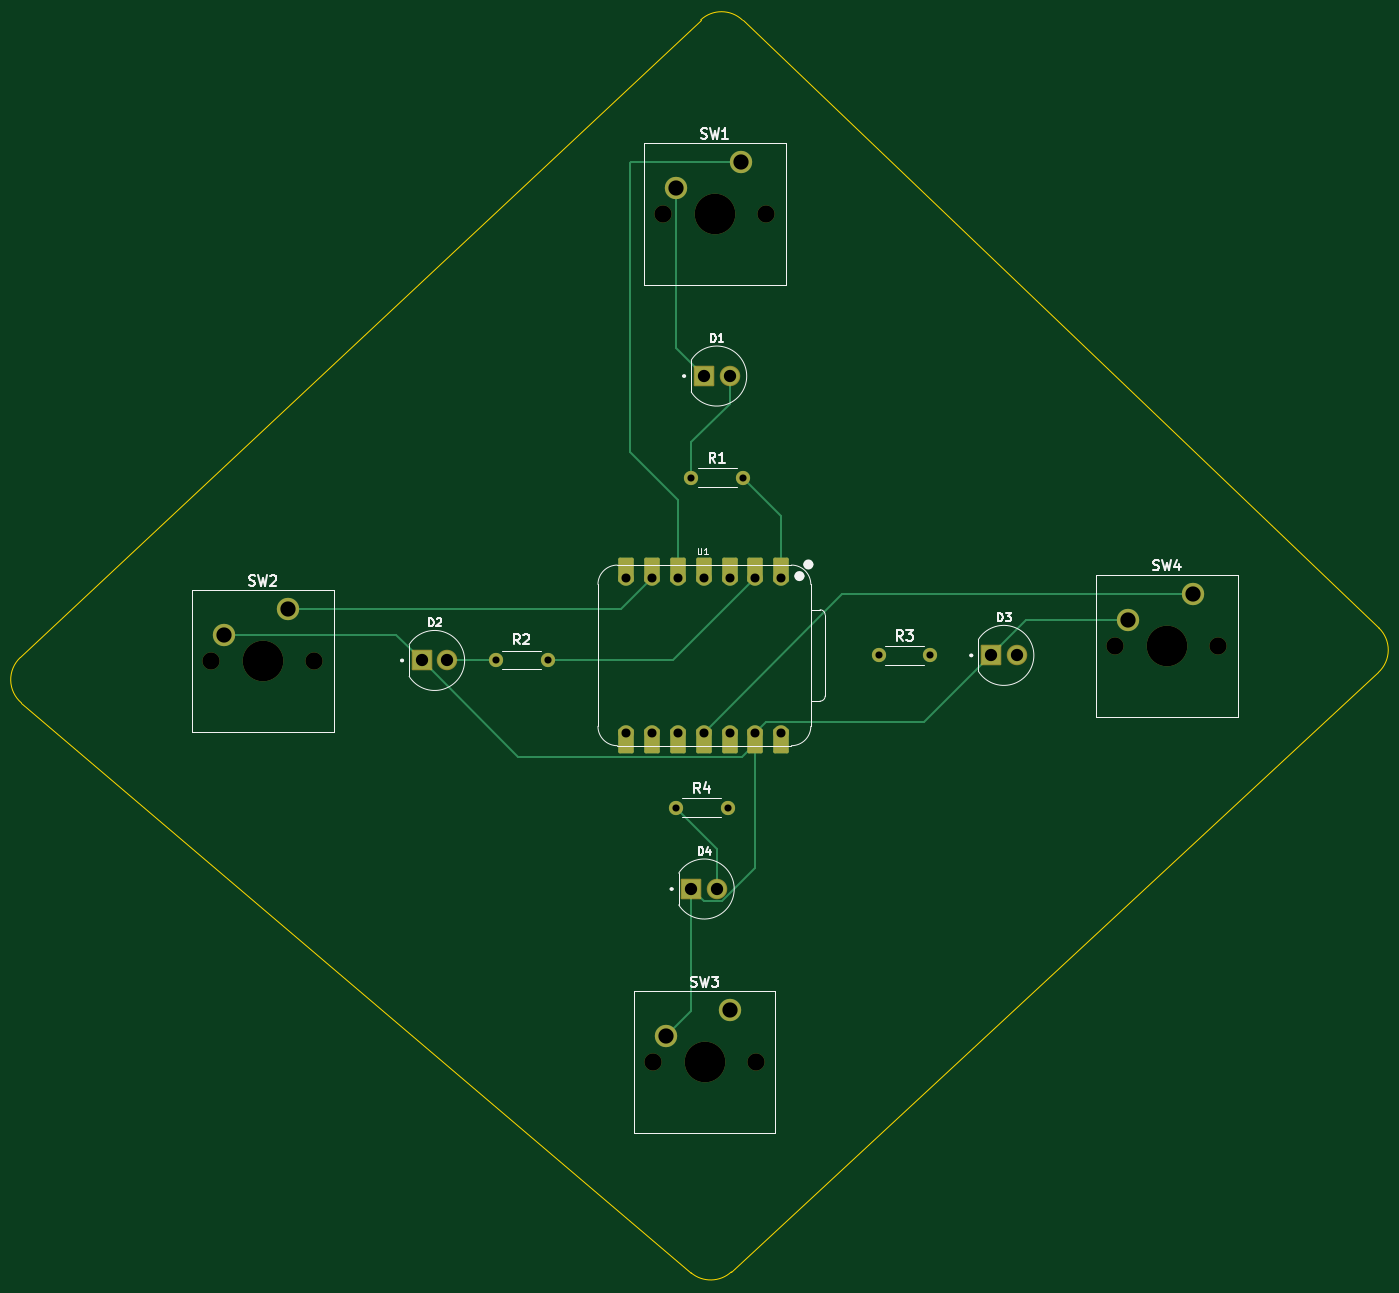
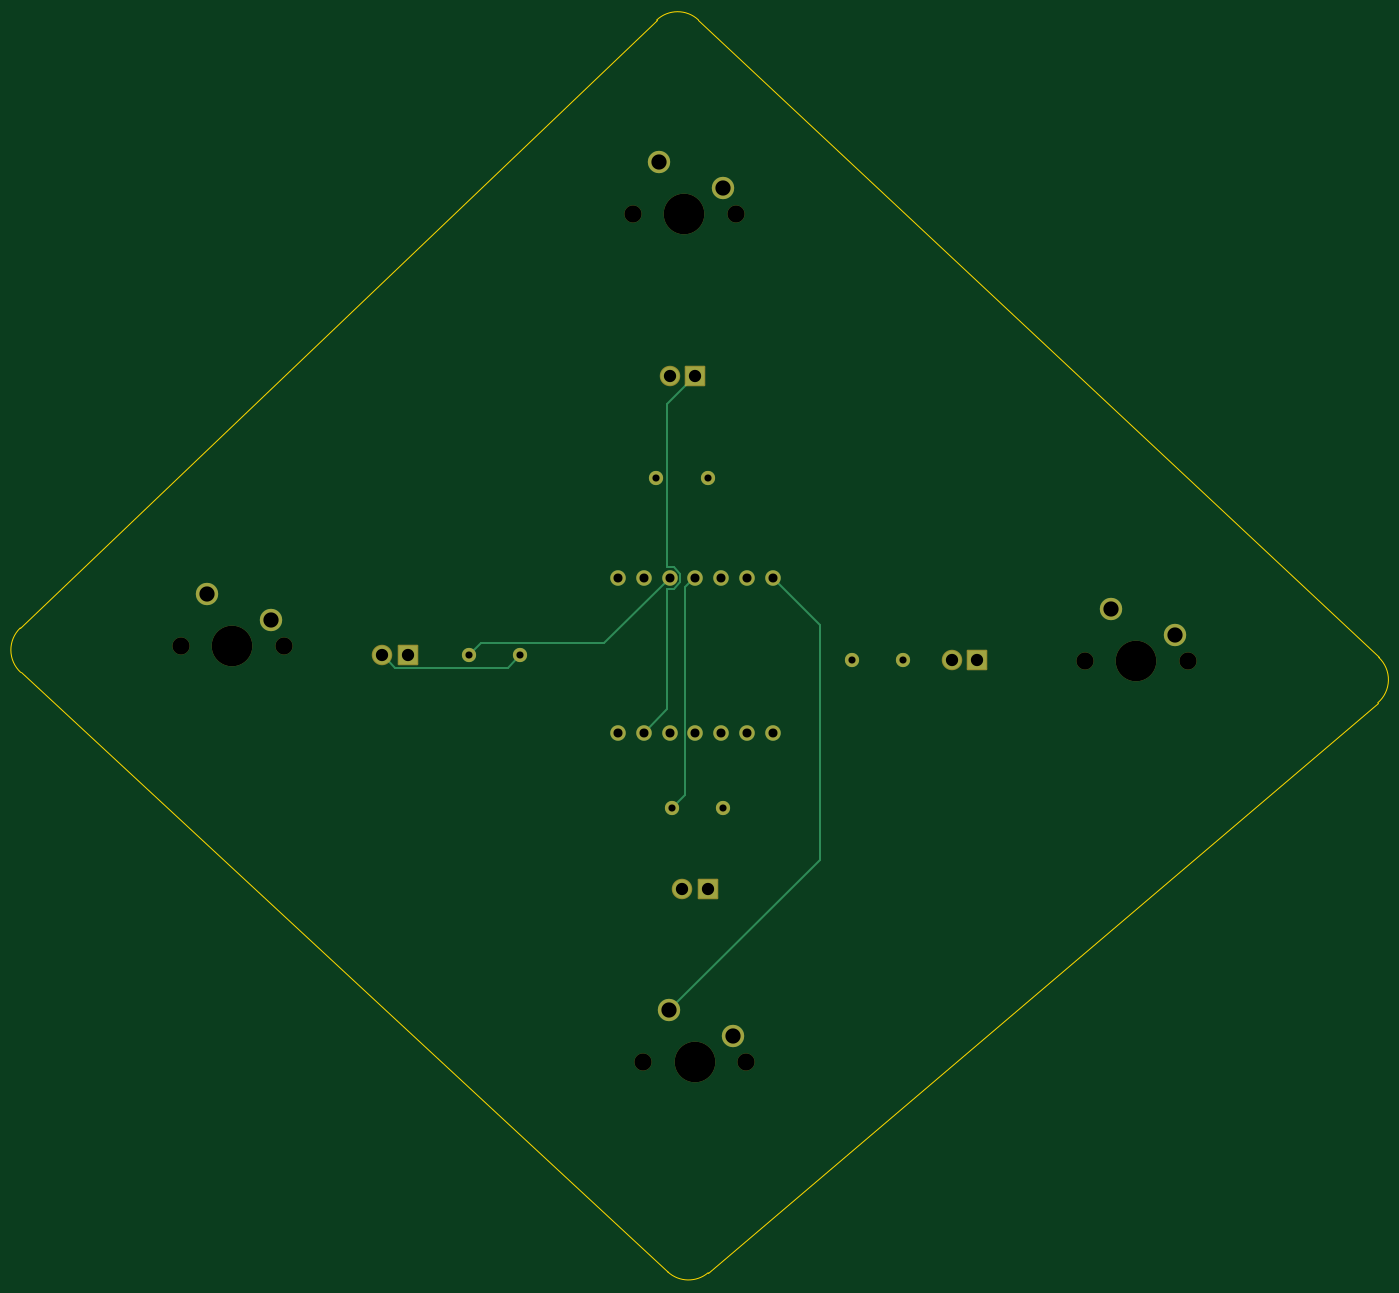
Circuit board: 11 layer files. Board 133.7 x 123.3 mm.
- bottom_copper: Ansh_Pathfinder-B_Cu.gbr (4861 bytes)
- bottom_mask: Ansh_Pathfinder-B_Mask.gbr (3029 bytes)
- paste: Ansh_Pathfinder-B_Paste.gbr (475 bytes)
- bottom_silk: Ansh_Pathfinder-B_Silkscreen.gbr (476 bytes)
- outline: Ansh_Pathfinder-Edge_Cuts.gbr (1072 bytes)
- top_copper: Ansh_Pathfinder-F_Cu.gbr (7515 bytes)
- top_mask: Ansh_Pathfinder-F_Mask.gbr (3775 bytes)
- paste: Ansh_Pathfinder-F_Paste.gbr (475 bytes)
- top_silk: Ansh_Pathfinder-F_Silkscreen.gbr (20171 bytes)
- drill: Ansh_Pathfinder-NPTH.drl (611 bytes)
- drill: Ansh_Pathfinder-PTH.drl (1151 bytes)

=== bottom_copper: Ansh_Pathfinder-B_Cu.gbr ===
%TF.GenerationSoftware,KiCad,Pcbnew,10.0.3*%
%TF.CreationDate,2026-05-18T20:34:22-05:00*%
%TF.ProjectId,Ansh_Pathfinder,416e7368-5f50-4617-9468-66696e646572,rev?*%
%TF.SameCoordinates,Original*%
%TF.FileFunction,Copper,L2,Bot*%
%TF.FilePolarity,Positive*%
%FSLAX46Y46*%
G04 Gerber Fmt 4.6, Leading zero omitted, Abs format (unit mm)*
G04 Created by KiCad (PCBNEW 10.0.3) date 2026-05-18 20:34:22*
%MOMM*%
%LPD*%
G01*
G04 APERTURE LIST*
%TA.AperFunction,ComponentPad*%
%ADD10C,1.400000*%
%TD*%
%TA.AperFunction,ComponentPad*%
%ADD11C,2.200000*%
%TD*%
%TA.AperFunction,ComponentPad*%
%ADD12C,1.815000*%
%TD*%
%TA.AperFunction,ComponentPad*%
%ADD13R,1.815000X1.815000*%
%TD*%
%TA.AperFunction,ComponentPad*%
%ADD14C,1.524000*%
%TD*%
%TA.AperFunction,Conductor*%
%ADD15C,0.200000*%
%TD*%
G04 APERTURE END LIST*
D10*
%TO.P,R2,1*%
%TO.N,Net-(D2-PadA)*%
X140770000Y-108960000D03*
%TO.P,R2,2*%
%TO.N,LED2*%
X145850000Y-108960000D03*
%TD*%
D11*
%TO.P,SW1,1,1_1*%
%TO.N,Button1*%
X164850000Y-59960000D03*
%TO.P,SW1,2,2_2*%
%TO.N,GND*%
X158500000Y-62500000D03*
%TD*%
D12*
%TO.P,D1,A*%
%TO.N,Net-(D1-PadA)*%
X163770000Y-81000000D03*
D13*
%TO.P,D1,C*%
%TO.N,GND*%
X161230000Y-81000000D03*
%TD*%
D11*
%TO.P,SW2,1,1_1*%
%TO.N,Button2*%
X120350000Y-103960000D03*
%TO.P,SW2,2,2_2*%
%TO.N,GND*%
X114000000Y-106500000D03*
%TD*%
D14*
%TO.P,U1,1,P26_A0_D0_1*%
%TO.N,LED1*%
X168851500Y-100880000D03*
%TO.P,U1,2,P27_A1_D1_2*%
%TO.N,LED2*%
X166311500Y-100880000D03*
%TO.P,U1,3,P28_A2_D2_3*%
%TO.N,LED3*%
X163771500Y-100880000D03*
%TO.P,U1,4,P29_A3_D3_4*%
%TO.N,LED4*%
X161231500Y-100880000D03*
%TO.P,U1,5,P6_SDA_D4_5*%
%TO.N,Button1*%
X158691500Y-100880000D03*
%TO.P,U1,6,P7_SCL_D5_6*%
%TO.N,Button2*%
X156151500Y-100880000D03*
%TO.P,U1,7,P0_D6_TX_7*%
%TO.N,Button3*%
X153611500Y-100880000D03*
%TO.P,U1,8,P1_D7_RX_8*%
%TO.N,unconnected-(U1-P1_D7_RX-Pad8)*%
X153611500Y-116120000D03*
%TO.P,U1,9,P2_D8_SCK_9*%
%TO.N,unconnected-(U1-P2_D8_SCK-Pad9)*%
X156151500Y-116120000D03*
%TO.P,U1,10,P4_D9_MISO_10*%
%TO.N,unconnected-(U1-P4_D9_MISO-Pad10)*%
X158691500Y-116120000D03*
%TO.P,U1,11,P3_D10_MOSI_11*%
%TO.N,Button4*%
X161231500Y-116120000D03*
%TO.P,U1,12,3V3_12*%
%TO.N,unconnected-(U1-3V3-Pad12)*%
X163771500Y-116120000D03*
%TO.P,U1,13,GND_13*%
%TO.N,GND*%
X166311500Y-116120000D03*
%TO.P,U1,14,VBUS_14*%
%TO.N,unconnected-(U1-VBUS-Pad14)*%
X168851500Y-116120000D03*
%TD*%
D12*
%TO.P,D3,A*%
%TO.N,Net-(D3-PadA)*%
X192040000Y-108500000D03*
D13*
%TO.P,D3,C*%
%TO.N,GND*%
X189500000Y-108500000D03*
%TD*%
D10*
%TO.P,R1,1*%
%TO.N,Net-(D1-PadA)*%
X160000000Y-91000000D03*
%TO.P,R1,2*%
%TO.N,LED1*%
X165080000Y-91000000D03*
%TD*%
%TO.P,R4,1*%
%TO.N,Net-(D4-PadA)*%
X158500000Y-123500000D03*
%TO.P,R4,2*%
%TO.N,LED4*%
X163580000Y-123500000D03*
%TD*%
D11*
%TO.P,SW4,1,1_1*%
%TO.N,Button4*%
X209350000Y-102460000D03*
%TO.P,SW4,2,2_2*%
%TO.N,GND*%
X203000000Y-105000000D03*
%TD*%
D12*
%TO.P,D2,A*%
%TO.N,Net-(D2-PadA)*%
X136000000Y-109000000D03*
D13*
%TO.P,D2,C*%
%TO.N,GND*%
X133460000Y-109000000D03*
%TD*%
D12*
%TO.P,D4,A*%
%TO.N,Net-(D4-PadA)*%
X162540000Y-131500000D03*
D13*
%TO.P,D4,C*%
%TO.N,GND*%
X160000000Y-131500000D03*
%TD*%
D10*
%TO.P,R3,1*%
%TO.N,Net-(D3-PadA)*%
X178460000Y-108500000D03*
%TO.P,R3,2*%
%TO.N,LED3*%
X183540000Y-108500000D03*
%TD*%
D11*
%TO.P,SW3,1,1_1*%
%TO.N,Button3*%
X163850000Y-143460000D03*
%TO.P,SW3,2,2_2*%
%TO.N,GND*%
X157500000Y-146000000D03*
%TD*%
%TO.N,GND*%
D15*
X164000000Y-83770000D02*
X164000000Y-99818000D01*
X162709500Y-101319895D02*
X163331605Y-101942000D01*
X163331605Y-99818000D02*
X162709500Y-100440105D01*
X161230000Y-81000000D02*
X164000000Y-83770000D01*
X164000000Y-99818000D02*
X163331605Y-99818000D01*
X163331605Y-101942000D02*
X164000000Y-101942000D01*
X164000000Y-113808500D02*
X166311500Y-116120000D01*
X164000000Y-101942000D02*
X164000000Y-113808500D01*
X162709500Y-100440105D02*
X162709500Y-101319895D01*
%TO.N,LED3*%
X170184000Y-107292500D02*
X163771500Y-100880000D01*
X183540000Y-108500000D02*
X182332500Y-107292500D01*
X182332500Y-107292500D02*
X170184000Y-107292500D01*
%TO.N,LED4*%
X161231500Y-100880000D02*
X161380000Y-100880000D01*
X162293500Y-122213500D02*
X163580000Y-123500000D01*
X161380000Y-100880000D02*
X162293500Y-101793500D01*
X162293500Y-101793500D02*
X162293500Y-122213500D01*
%TO.N,Button3*%
X149000000Y-105491500D02*
X153611500Y-100880000D01*
X163850000Y-143460000D02*
X149000000Y-128610000D01*
X149000000Y-128610000D02*
X149000000Y-105491500D01*
%TO.N,Net-(D3-PadA)*%
X190792500Y-109707500D02*
X179667500Y-109707500D01*
X192040000Y-108500000D02*
X192000000Y-108500000D01*
X179667500Y-109707500D02*
X178460000Y-108500000D01*
X192000000Y-108500000D02*
X190792500Y-109707500D01*
%TD*%
M02*

=== bottom_mask: Ansh_Pathfinder-B_Mask.gbr (3029 bytes, source withheld) ===
=== paste: Ansh_Pathfinder-B_Paste.gbr ===
%TF.GenerationSoftware,KiCad,Pcbnew,10.0.3*%
%TF.CreationDate,2026-05-18T20:34:22-05:00*%
%TF.ProjectId,Ansh_Pathfinder,416e7368-5f50-4617-9468-66696e646572,rev?*%
%TF.SameCoordinates,Original*%
%TF.FileFunction,Paste,Bot*%
%TF.FilePolarity,Positive*%
%FSLAX46Y46*%
G04 Gerber Fmt 4.6, Leading zero omitted, Abs format (unit mm)*
G04 Created by KiCad (PCBNEW 10.0.3) date 2026-05-18 20:34:22*
%MOMM*%
%LPD*%
G01*
G04 APERTURE LIST*
G04 APERTURE END LIST*
M02*

=== bottom_silk: Ansh_Pathfinder-B_Silkscreen.gbr ===
%TF.GenerationSoftware,KiCad,Pcbnew,10.0.3*%
%TF.CreationDate,2026-05-18T20:34:22-05:00*%
%TF.ProjectId,Ansh_Pathfinder,416e7368-5f50-4617-9468-66696e646572,rev?*%
%TF.SameCoordinates,Original*%
%TF.FileFunction,Legend,Bot*%
%TF.FilePolarity,Positive*%
%FSLAX46Y46*%
G04 Gerber Fmt 4.6, Leading zero omitted, Abs format (unit mm)*
G04 Created by KiCad (PCBNEW 10.0.3) date 2026-05-18 20:34:22*
%MOMM*%
%LPD*%
G01*
G04 APERTURE LIST*
G04 APERTURE END LIST*
M02*

=== outline: Ansh_Pathfinder-Edge_Cuts.gbr ===
%TF.GenerationSoftware,KiCad,Pcbnew,10.0.3*%
%TF.CreationDate,2026-05-18T20:34:23-05:00*%
%TF.ProjectId,Ansh_Pathfinder,416e7368-5f50-4617-9468-66696e646572,rev?*%
%TF.SameCoordinates,Original*%
%TF.FileFunction,Profile,NP*%
%FSLAX46Y46*%
G04 Gerber Fmt 4.6, Leading zero omitted, Abs format (unit mm)*
G04 Created by KiCad (PCBNEW 10.0.3) date 2026-05-18 20:34:23*
%MOMM*%
%LPD*%
G01*
G04 APERTURE LIST*
%TA.AperFunction,Profile*%
%ADD10C,0.050000*%
%TD*%
G04 APERTURE END LIST*
D10*
X94057947Y-113176976D02*
G75*
G02*
X93950991Y-108703271I1944353J2284616D01*
G01*
X159971118Y-169273292D02*
X94057947Y-113176976D01*
X160928898Y-45940753D02*
X93950989Y-108703269D01*
X160928898Y-45940753D02*
G75*
G02*
X165052397Y-45960522I2051302J-2189047D01*
G01*
X163954343Y-169189358D02*
G75*
G02*
X159971142Y-169273264I-2038843J2200758D01*
G01*
X163954343Y-169189358D02*
X227660698Y-110167294D01*
X227694026Y-105797279D02*
X165052409Y-45960510D01*
X227694026Y-105797279D02*
G75*
G02*
X227660688Y-110167284I-2072226J-2169321D01*
G01*
M02*

=== top_copper: Ansh_Pathfinder-F_Cu.gbr (7515 bytes, source omitted) ===
=== top_mask: Ansh_Pathfinder-F_Mask.gbr ===
%TF.GenerationSoftware,KiCad,Pcbnew,10.0.3*%
%TF.CreationDate,2026-05-18T20:34:23-05:00*%
%TF.ProjectId,Ansh_Pathfinder,416e7368-5f50-4617-9468-66696e646572,rev?*%
%TF.SameCoordinates,Original*%
%TF.FileFunction,Soldermask,Top*%
%TF.FilePolarity,Negative*%
%FSLAX46Y46*%
G04 Gerber Fmt 4.6, Leading zero omitted, Abs format (unit mm)*
G04 Created by KiCad (PCBNEW 10.0.3) date 2026-05-18 20:34:23*
%MOMM*%
%LPD*%
G01*
G04 APERTURE LIST*
G04 Aperture macros list*
%AMRoundRect*
0 Rectangle with rounded corners*
0 $1 Rounding radius*
0 $2 $3 $4 $5 $6 $7 $8 $9 X,Y pos of 4 corners*
0 Add a 4 corners polygon primitive as box body*
4,1,4,$2,$3,$4,$5,$6,$7,$8,$9,$2,$3,0*
0 Add four circle primitives for the rounded corners*
1,1,$1+$1,$2,$3*
1,1,$1+$1,$4,$5*
1,1,$1+$1,$6,$7*
1,1,$1+$1,$8,$9*
0 Add four rect primitives between the rounded corners*
20,1,$1+$1,$2,$3,$4,$5,0*
20,1,$1+$1,$4,$5,$6,$7,0*
20,1,$1+$1,$6,$7,$8,$9,0*
20,1,$1+$1,$8,$9,$2,$3,0*%
G04 Aperture macros list end*
%ADD10C,1.400000*%
%ADD11C,1.700000*%
%ADD12C,4.000000*%
%ADD13C,2.200000*%
%ADD14C,2.019000*%
%ADD15RoundRect,0.102000X-0.907500X-0.907500X0.907500X-0.907500X0.907500X0.907500X-0.907500X0.907500X0*%
%ADD16RoundRect,0.152400X0.609600X-1.063600X0.609600X1.063600X-0.609600X1.063600X-0.609600X-1.063600X0*%
%ADD17C,1.524000*%
%ADD18RoundRect,0.152400X-0.609600X1.063600X-0.609600X-1.063600X0.609600X-1.063600X0.609600X1.063600X0*%
G04 APERTURE END LIST*
D10*
%TO.C,R2*%
X140770000Y-108960000D03*
X145850000Y-108960000D03*
%TD*%
D11*
%TO.C,SW1*%
X157230000Y-65040000D03*
D12*
X162310000Y-65040000D03*
D11*
X167390000Y-65040000D03*
D13*
X164850000Y-59960000D03*
X158500000Y-62500000D03*
%TD*%
D14*
%TO.C,D1*%
X163770000Y-81000000D03*
D15*
X161230000Y-81000000D03*
%TD*%
D11*
%TO.C,SW2*%
X112730000Y-109040000D03*
D12*
X117810000Y-109040000D03*
D11*
X122890000Y-109040000D03*
D13*
X120350000Y-103960000D03*
X114000000Y-106500000D03*
%TD*%
D16*
%TO.C,U1*%
X168851500Y-100045000D03*
D17*
X168851500Y-100880000D03*
D16*
X166311500Y-100045000D03*
D17*
X166311500Y-100880000D03*
D16*
X163771500Y-100045000D03*
D17*
X163771500Y-100880000D03*
D16*
X161231500Y-100045000D03*
D17*
X161231500Y-100880000D03*
D16*
X158691500Y-100045000D03*
D17*
X158691500Y-100880000D03*
D16*
X156151500Y-100045000D03*
D17*
X156151500Y-100880000D03*
D16*
X153611500Y-100045000D03*
D17*
X153611500Y-100880000D03*
X153611500Y-116120000D03*
D18*
X153611500Y-116955000D03*
D17*
X156151500Y-116120000D03*
D18*
X156151500Y-116955000D03*
D17*
X158691500Y-116120000D03*
D18*
X158691500Y-116955000D03*
D17*
X161231500Y-116120000D03*
D18*
X161231500Y-116955000D03*
D17*
X163771500Y-116120000D03*
D18*
X163771500Y-116955000D03*
D17*
X166311500Y-116120000D03*
D18*
X166311500Y-116955000D03*
D17*
X168851500Y-116120000D03*
D18*
X168851500Y-116955000D03*
%TD*%
D14*
%TO.C,D3*%
X192040000Y-108500000D03*
D15*
X189500000Y-108500000D03*
%TD*%
D10*
%TO.C,R1*%
X160000000Y-91000000D03*
X165080000Y-91000000D03*
%TD*%
%TO.C,R4*%
X158500000Y-123500000D03*
X163580000Y-123500000D03*
%TD*%
D11*
%TO.C,SW4*%
X201730000Y-107540000D03*
D12*
X206810000Y-107540000D03*
D11*
X211890000Y-107540000D03*
D13*
X209350000Y-102460000D03*
X203000000Y-105000000D03*
%TD*%
D14*
%TO.C,D2*%
X136000000Y-109000000D03*
D15*
X133460000Y-109000000D03*
%TD*%
D14*
%TO.C,D4*%
X162540000Y-131500000D03*
D15*
X160000000Y-131500000D03*
%TD*%
D10*
%TO.C,R3*%
X178460000Y-108500000D03*
X183540000Y-108500000D03*
%TD*%
D11*
%TO.C,SW3*%
X156230000Y-148540000D03*
D12*
X161310000Y-148540000D03*
D11*
X166390000Y-148540000D03*
D13*
X163850000Y-143460000D03*
X157500000Y-146000000D03*
%TD*%
M02*

=== paste: Ansh_Pathfinder-F_Paste.gbr ===
%TF.GenerationSoftware,KiCad,Pcbnew,10.0.3*%
%TF.CreationDate,2026-05-18T20:34:22-05:00*%
%TF.ProjectId,Ansh_Pathfinder,416e7368-5f50-4617-9468-66696e646572,rev?*%
%TF.SameCoordinates,Original*%
%TF.FileFunction,Paste,Top*%
%TF.FilePolarity,Positive*%
%FSLAX46Y46*%
G04 Gerber Fmt 4.6, Leading zero omitted, Abs format (unit mm)*
G04 Created by KiCad (PCBNEW 10.0.3) date 2026-05-18 20:34:22*
%MOMM*%
%LPD*%
G01*
G04 APERTURE LIST*
G04 APERTURE END LIST*
M02*

=== top_silk: Ansh_Pathfinder-F_Silkscreen.gbr (20171 bytes, source omitted) ===
=== drill: Ansh_Pathfinder-NPTH.drl ===
M48
; DRILL file KiCad 10.0.3 date 2026-05-18T20:36:28
; FORMAT={-:-/ absolute / metric / decimal}
; #@! TF.CreationDate,2026-05-18T20:36:28-05:00
; #@! TF.GenerationSoftware,Kicad,Pcbnew,10.0.3
; #@! TF.FileFunction,NonPlated,1,2,NPTH
FMAT,2
METRIC
; #@! TA.AperFunction,NonPlated,NPTH,ComponentDrill
T1C1.700
; #@! TA.AperFunction,NonPlated,NPTH,ComponentDrill
T2C4.000
%
G90
G05
T1
X112.73Y-109.04
X122.89Y-109.04
X156.23Y-148.54
X157.23Y-65.04
X166.39Y-148.54
X167.39Y-65.04
X201.73Y-107.54
X211.89Y-107.54
T2
X117.81Y-109.04
X161.31Y-148.54
X162.31Y-65.04
X206.81Y-107.54
M30

=== drill: Ansh_Pathfinder-PTH.drl ===
M48
; DRILL file KiCad 10.0.3 date 2026-05-18T20:36:28
; FORMAT={-:-/ absolute / metric / decimal}
; #@! TF.CreationDate,2026-05-18T20:36:28-05:00
; #@! TF.GenerationSoftware,Kicad,Pcbnew,10.0.3
; #@! TF.FileFunction,Plated,1,2,PTH
FMAT,2
METRIC
; #@! TA.AperFunction,Plated,PTH,ComponentDrill
T1C0.700
; #@! TA.AperFunction,Plated,PTH,ComponentDrill
T2C0.889
; #@! TA.AperFunction,Plated,PTH,ComponentDrill
T3C1.210
; #@! TA.AperFunction,Plated,PTH,ComponentDrill
T4C1.500
%
G90
G05
T1
X140.77Y-108.96
X145.85Y-108.96
X158.5Y-123.5
X160.0Y-91.0
X163.58Y-123.5
X165.08Y-91.0
X178.46Y-108.5
X183.54Y-108.5
T2
X153.612Y-100.88
X153.612Y-116.12
X156.151Y-100.88
X156.151Y-116.12
X158.691Y-100.88
X158.691Y-116.12
X161.231Y-100.88
X161.231Y-116.12
X163.772Y-100.88
X163.772Y-116.12
X166.311Y-100.88
X166.311Y-116.12
X168.851Y-100.88
X168.851Y-116.12
T3
X133.46Y-109.0
X136.0Y-109.0
X160.0Y-131.5
X161.23Y-81.0
X162.54Y-131.5
X163.77Y-81.0
X189.5Y-108.5
X192.04Y-108.5
T4
X114.0Y-106.5
X120.35Y-103.96
X157.5Y-146.0
X158.5Y-62.5
X163.85Y-143.46
X164.85Y-59.96
X203.0Y-105.0
X209.35Y-102.46
M30
